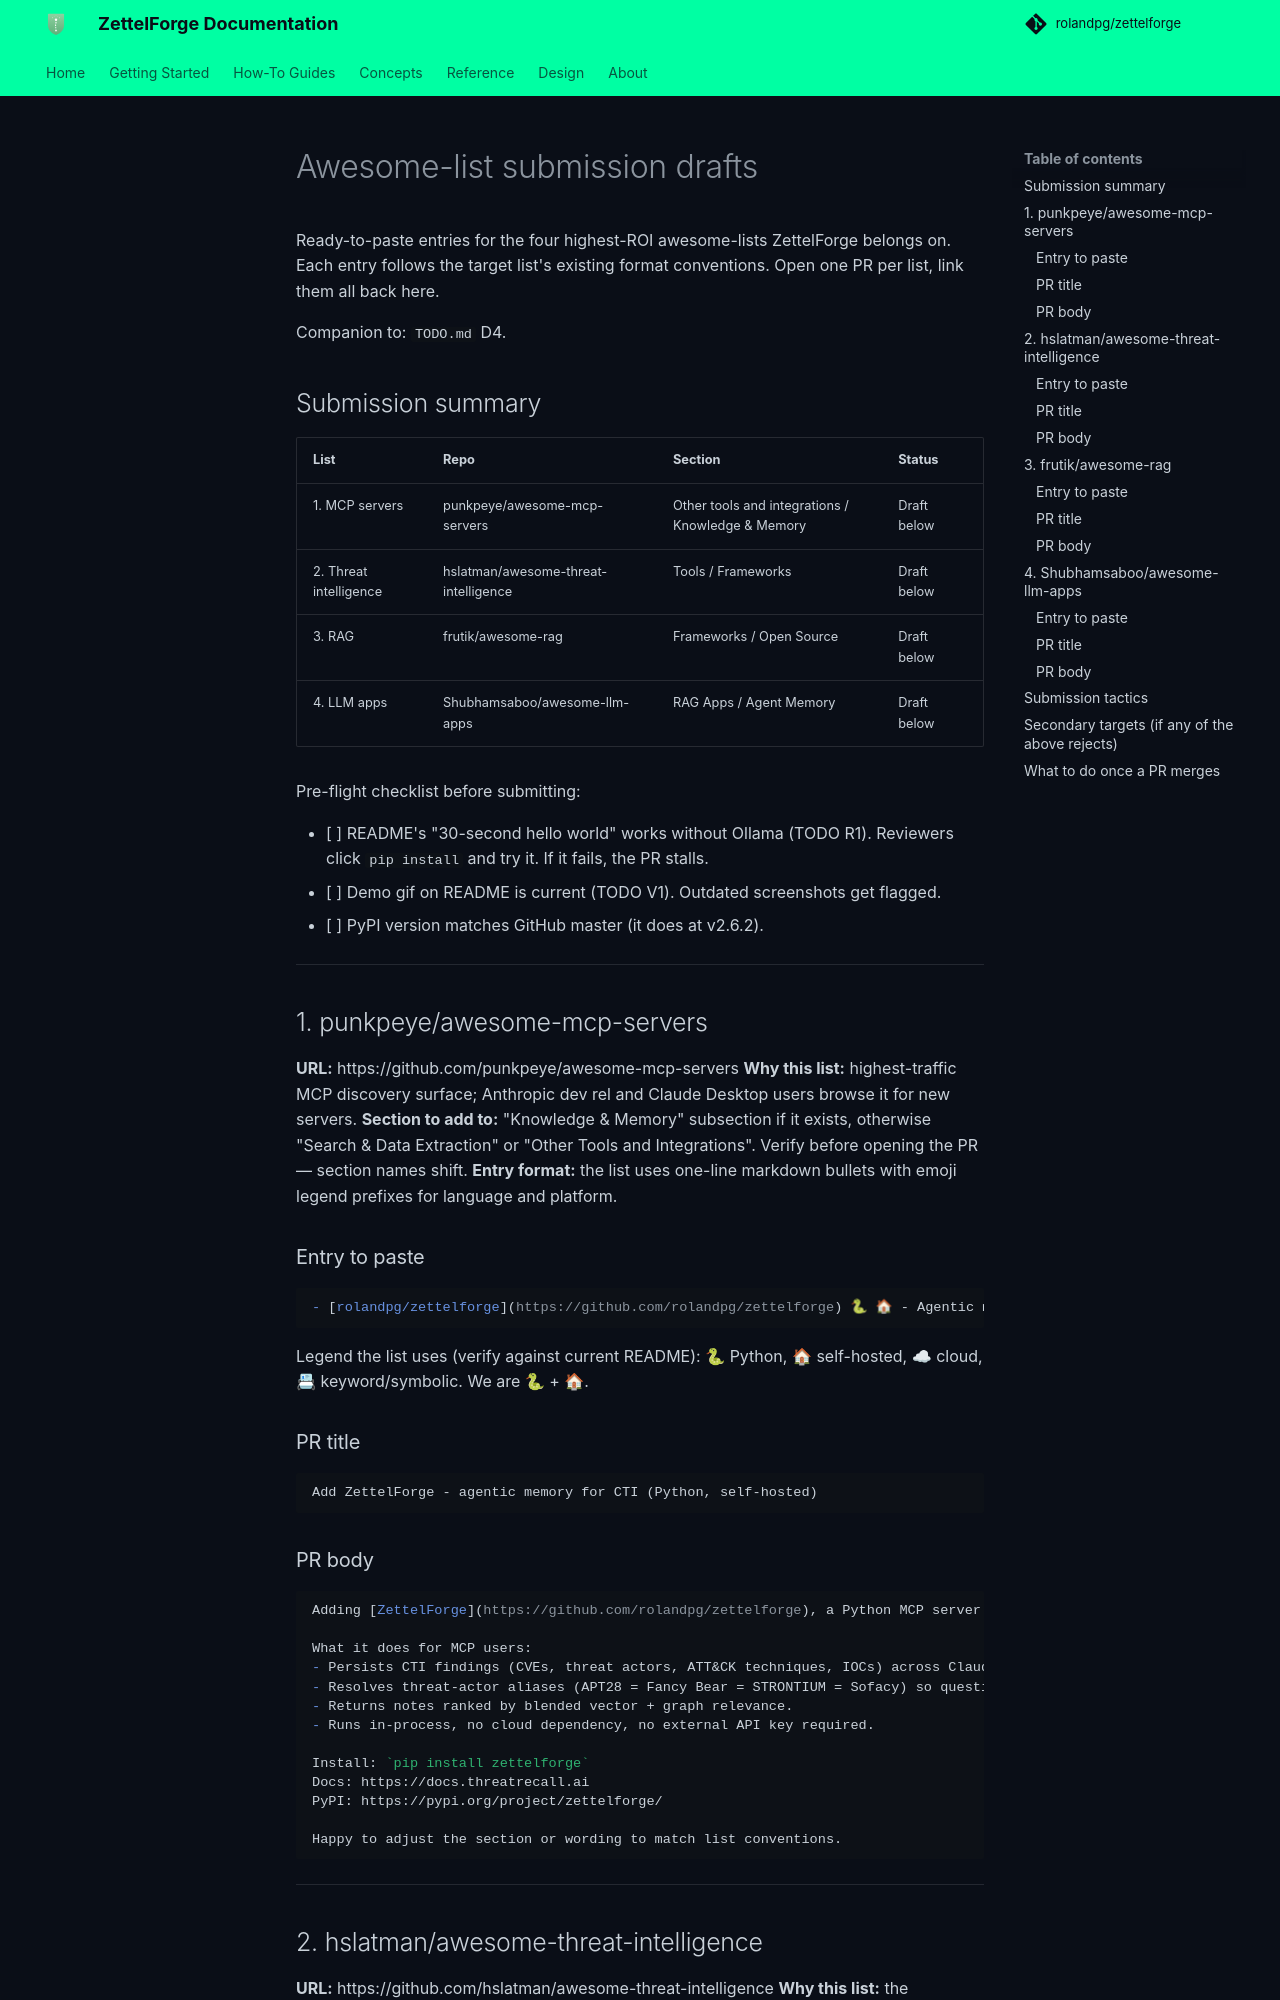

repository: ThreatRecall/zettelforge · page: marketing/awesome-list-submissions/index.html · generator: mkdocs

# Awesome-list submission drafts

Ready-to-paste entries for the four highest-ROI awesome-lists ZettelForge belongs on. Each entry follows the target list's existing format conventions. Open one PR per list, link them all back here.

Companion to: `TODO.md` D4.

## Submission summary

| List | Repo | Section | Status |
|---|---|---|---|
| 1. MCP servers | punkpeye/awesome-mcp-servers | Other tools and integrations / Knowledge & Memory | Draft below |
| 2. Threat intelligence | hslatman/awesome-threat-intelligence | Tools / Frameworks | Draft below |
| 3. RAG | frutik/awesome-rag | Frameworks / Open Source | Draft below |
| 4. LLM apps | Shubhamsaboo/awesome-llm-apps | RAG Apps / Agent Memory | Draft below |

Pre-flight checklist before submitting:

- [ ] README's "30-second hello world" works without Ollama (TODO R1). Reviewers click `pip install` and try it. If it fails, the PR stalls.
- [ ] Demo gif on README is current (TODO V1). Outdated screenshots get flagged.
- [ ] PyPI version matches GitHub master (it does at v2.6.2).

---

## 1. punkpeye/awesome-mcp-servers

**URL:** https://github.com/punkpeye/awesome-mcp-servers
**Why this list:** highest-traffic MCP discovery surface; Anthropic dev rel and Claude Desktop users browse it for new servers.
**Section to add to:** "Knowledge & Memory" subsection if it exists, otherwise "Search & Data Extraction" or "Other Tools and Integrations". Verify before opening the PR — section names shift.
**Entry format:** the list uses one-line markdown bullets with emoji legend prefixes for language and platform.

### Entry to paste

```markdown
- [rolandpg/zettelforge](https://github.com/rolandpg/zettelforge) 🐍 🏠 - Agentic memory for cyber threat intelligence. STIX 2.1 knowledge graph, threat-actor alias resolution, intent-classified retrieval, runs in-process with no cloud dependency.
```

Legend the list uses (verify against current README): 🐍 Python, 🏠 self-hosted, ☁ cloud, 📇 keyword/symbolic. We are 🐍 + 🏠.

### PR title

```
Add ZettelForge - agentic memory for CTI (Python, self-hosted)
```

### PR body

```markdown
Adding [ZettelForge](https://github.com/rolandpg/zettelforge), a Python MCP server for cyber threat intelligence memory.

What it does for MCP users:
- Persists CTI findings (CVEs, threat actors, ATT&CK techniques, IOCs) across Claude Desktop sessions.
- Resolves threat-actor aliases (APT28 = Fancy Bear = STRONTIUM = Sofacy) so questions land on the right entity.
- Returns notes ranked by blended vector + graph relevance.
- Runs in-process, no cloud dependency, no external API key required.

Install: `pip install zettelforge`
Docs: https://docs.threatrecall.ai
PyPI: https://pypi.org/project/zettelforge/

Happy to adjust the section or wording to match list conventions.
```

---

## 2. hslatman/awesome-threat-intelligence

**URL:** https://github.com/hslatman/awesome-threat-intelligence
**Why this list:** the canonical CTI tooling reference. SOC engineers, threat hunters, and intel analysts use it as a start-here index.
**Section to add to:** Look for a "Frameworks" or "Tools" or "Platforms" section. Likely fit: "Frameworks" subsection. If a "Memory / Knowledge Management" subsection exists, prefer that.
**Entry format:** descriptive bullet, links and short prose.
